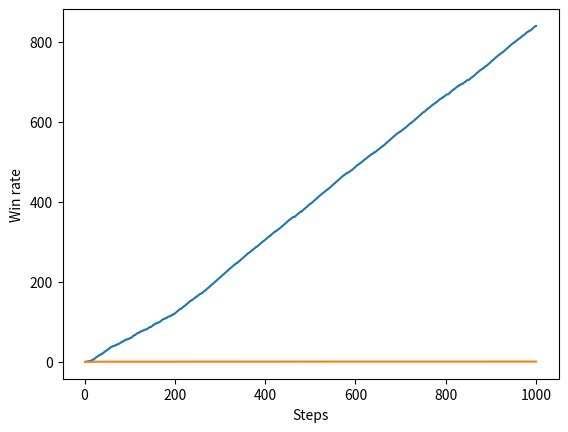

Recreate this plot in Python.
import numpy as np
import matplotlib.pyplot as plt


class Bandit:
    def __init__(self, n_arms: int) -> None:
        self._rates = np.random.rand(n_arms)

    def play(self, i: int) -> int:
        rate = self._rates[i]
        r = np.random.rand()
        return 1 if rate > r else 0


class Agent:
    def __init__(self, n_actions: int, eps: float) -> None:
        self._Qs = np.zeros(n_actions)
        self._ns = np.zeros(n_actions)
        self._eps = eps

    def update(self, action: int, reword: float) -> None:
        self._ns[action] += 1
        self._Qs[action] += (reword - self._Qs[action]) / self._ns[action]

    def select_action(self) -> int:
        r = np.random.rand()
        if r < self._eps:
            # Exploration
            n_actions = len(self._Qs)
            return np.random.randint(0, n_actions)
        # Exploitation
        return int(np.argmax(self._Qs))


def play(bandit: Bandit, agent: Agent, n_steps: int) -> list[int]:
    rewards = []
    for i in range(n_steps):
        action = agent.select_action()
        reward = bandit.play(action)
        agent.update(action, reward)
        rewards.append(reward)
    return rewards


def main() -> None:
    n_arms = 10
    eps = 0.1

    bandit = Bandit(n_arms)
    agent = Agent(n_arms, eps)
    print("Rates:", bandit._rates)

    n_steps = 1000
    rewards = play(bandit, agent, n_steps)

    rewards = np.array(rewards)
    total_rewards = np.cumsum(rewards)

    score = total_rewards[-1]
    print("Score:", score)

    idx = np.arange(0, n_steps) + 1

    # Total rewards
    plt.plot(idx, total_rewards)
    plt.xlabel("Steps")
    plt.ylabel("Total rewards")
    plt.show()

    # Win rate
    rates = total_rewards / idx
    plt.plot(idx, rates)
    plt.xlabel("Steps")
    plt.ylabel("Win rate")
    plt.show()


if __name__ == "__main__":
    main()
